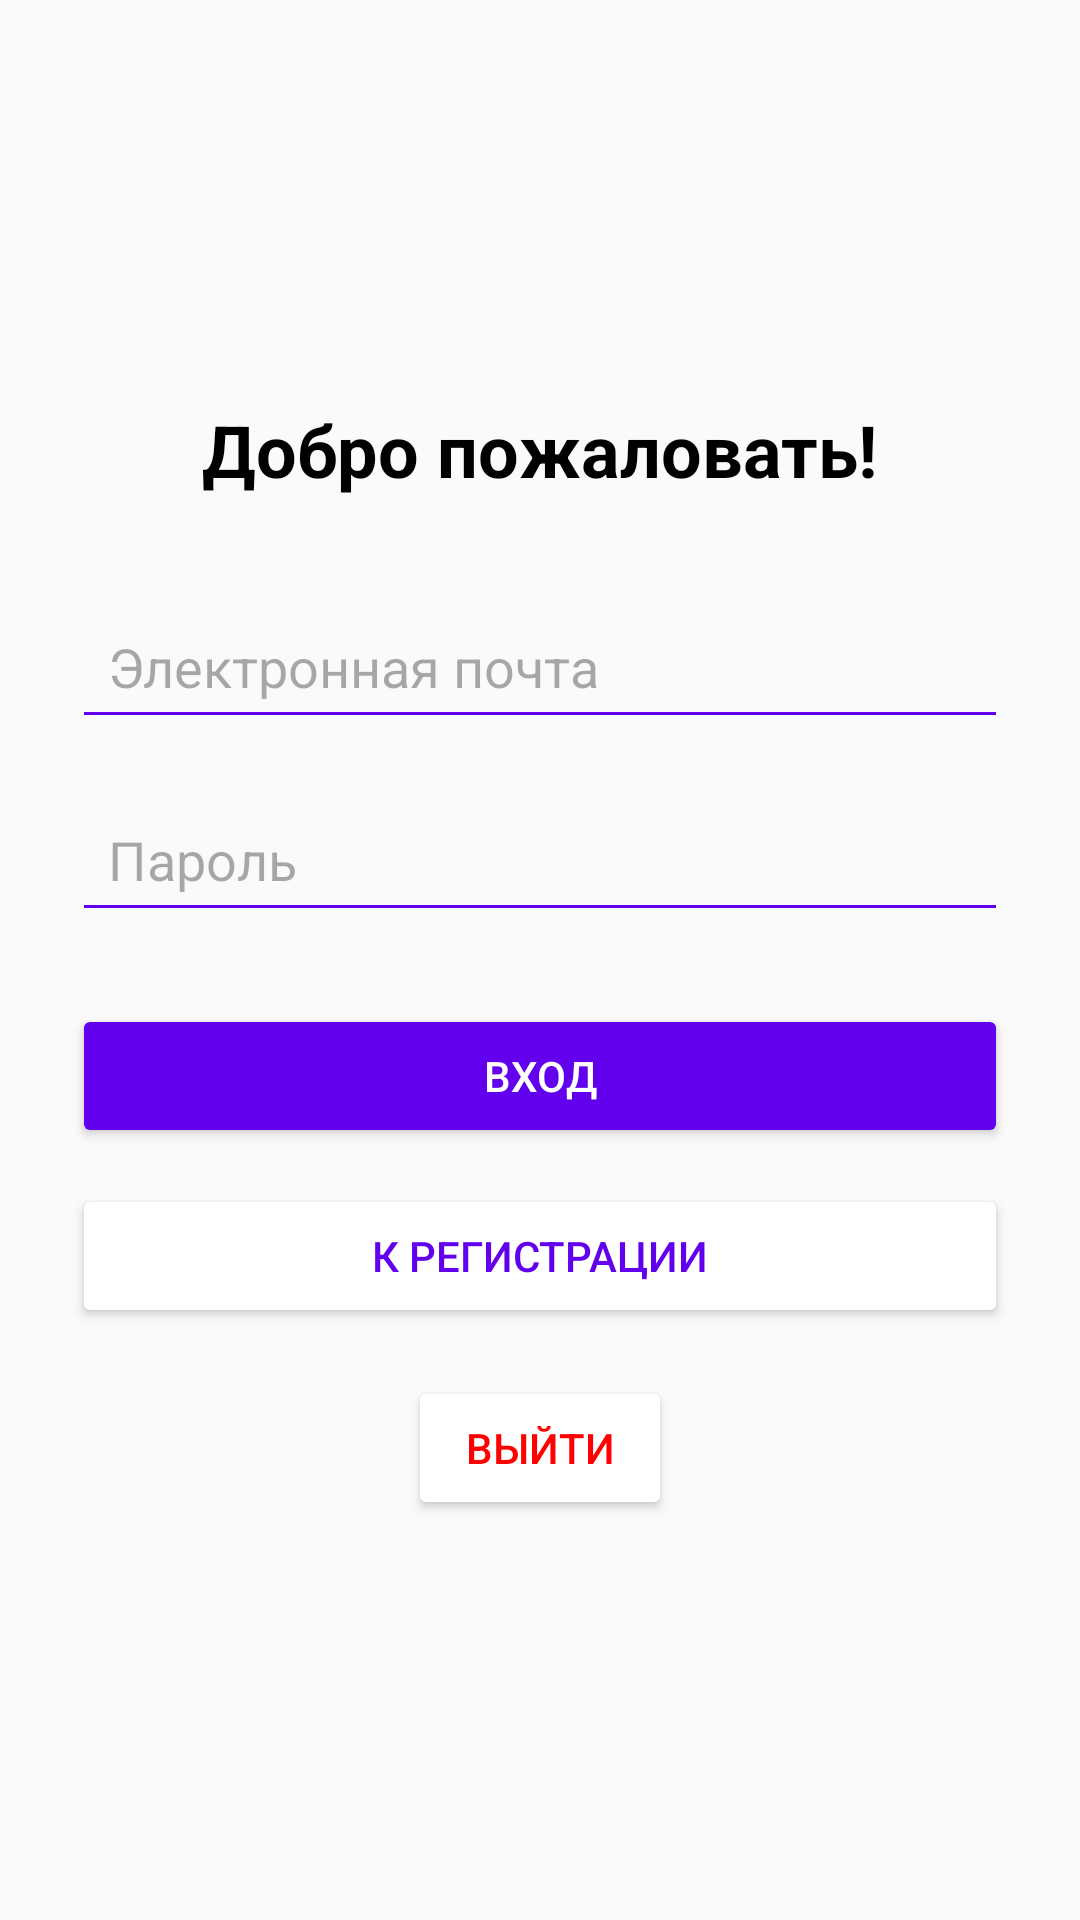

This screen was rendered from an Android layout file. Write that file and the resources it references.
<!-- AndroidManifest.xml: application theme Theme.Программа1 -->
<!-- res/layout/activity_login.xml -->
<?xml version="1.0" encoding="utf-8"?>
<androidx.constraintlayout.widget.ConstraintLayout xmlns:android="http://schemas.android.com/apk/res/android"
    xmlns:app="http://schemas.android.com/apk/res-auto"
    android:layout_width="match_parent"
    android:layout_height="match_parent"
    android:background="#FAFAFA"
    android:padding="24dp">

    <LinearLayout
        android:id="@+id/loginContainer"
        android:layout_width="0dp"
        android:layout_height="wrap_content"
        android:orientation="vertical"
        android:gravity="center_horizontal"
        app:layout_constraintTop_toTopOf="parent"
        app:layout_constraintBottom_toBottomOf="parent"
        app:layout_constraintStart_toStartOf="parent"
        app:layout_constraintEnd_toEndOf="parent">

        <TextView
            android:id="@+id/tvTitle"
            android:layout_width="wrap_content"
            android:layout_height="wrap_content"
            android:text="Добро пожаловать!"
            android:textSize="24sp"
            android:textStyle="bold"
            android:textColor="#000000"
            android:layout_marginBottom="32dp"/>

        <EditText
            android:id="@+id/etEmail"
            android:layout_width="match_parent"
            android:layout_height="wrap_content"
            android:hint="Электронная почта"
            android:inputType="textEmailAddress"
            android:backgroundTint="#6200EE"
            android:padding="12dp"/>

        <EditText
            android:id="@+id/etPassword"
            android:layout_width="match_parent"
            android:layout_height="wrap_content"
            android:hint="Пароль"
            android:inputType="textPassword"
            android:backgroundTint="#6200EE"
            android:padding="12dp"
            android:layout_marginTop="16dp"/>

        <Button
            android:id="@+id/btnLogin"
            android:layout_width="match_parent"
            android:layout_height="wrap_content"
            android:text="Вход"
            android:backgroundTint="#6200EE"
            android:textColor="#FFFFFF"
            android:layout_marginTop="24dp"/>

        <Button
            android:id="@+id/btnRegister"
            android:layout_width="match_parent"
            android:layout_height="wrap_content"
            android:text="К регистрации"
            android:textColor="#6200EE"
            android:backgroundTint="#FFFFFF"
            android:elevation="2dp"
            android:layout_marginTop="12dp"/>

        <Button
            android:id="@+id/btnExit"
            android:layout_width="wrap_content"
            android:layout_height="wrap_content"
            android:text="Выйти"
            android:textColor="#FF0000"
            android:backgroundTint="#FFFFFF"
            android:layout_marginTop="16dp"/>

</LinearLayout>

</androidx.constraintlayout.widget.ConstraintLayout>
<!-- resources referenced by this layout -->
<resources>
  <style name="Theme.Программа1" parent="Base.Theme.Программа1" />
  <style name="Base.Theme.Программа1" parent="Theme.Material3.DayNight.NoActionBar">
          
          
      </style>
</resources>
